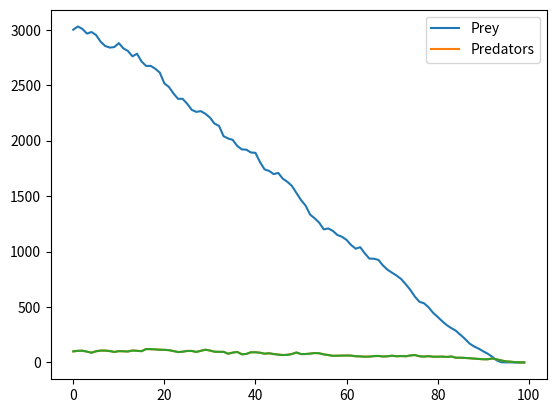

Recreate this plot in Python.
# ---
# jupyter:
#   jupytext:
#     formats: ipynb,py:percent
#     text_representation:
#       extension: .py
#       format_name: percent
#       format_version: '1.3'
#       jupytext_version: 1.16.3
#   kernelspec:
#     display_name: Python 3 (ipykernel)
#     language: python
#     name: python3
# ---

# %%
import random
import matplotlib.pyplot as plt


class Probability:
    """Descriptor for probability attributes."""

    def __set_name__(self, owner, name):
        self.private_name = '_' + name

    def __get__(self, obj, objtype=None):
        return getattr(obj, self.private_name)

    def __set__(self, obj, value):
        setattr(obj, self.private_name, min(1, max(0, value)))


class Creature:
    """A creature with a probability of death and reproduction.

    Attributes:
        p_death (float): Probability of dying.
        p_reproduce (float): Probability of reproducing.
        alive (bool): Whether the creature is alive.
    """

    sigma = 0.02  # Standard deviation random component for mutation
    p_death = Probability()
    p_reproduce = Probability()

    def __init__(self, p_death=0.2, p_reproduce=0.2):
        self.p_death = p_death
        self.p_reproduce = p_reproduce
        self.alive = True

    def kill(self):
        if random.random() <= self.p_death:
            self.alive = False

    def reproduce(self):
        if random.random() <= self.p_reproduce and self.alive:
            return type(self)()


class Predator(Creature):
    """Class that describes a predator

        Attributes:
            p_death (float): Probability of dying.
            p_reproduce (float): Probability of reproducing.
            p_death_hungry (float): Probability of dying when hungry
            hungry (bool): Indicates if the predator is hungry
            alive (bool): Whether the creature is alive.
        """

    p_death_hungry = Probability()
    _p_death = Probability()

    def __init__(self, 
                 p_death=0.2,
                 p_reproduce=0.31, 
                 p_death_hungry=0.8):
        
        super().__init__(p_death, p_reproduce)
        self.p_death_hungry = p_death_hungry
        self.hungry = False

    def hunt(self, prey):
        if random.random() <= prey.p_hunt and prey.alive:
            self.hungry = False
            prey.alive = False

    @property
    def p_death(self):
        return self.p_death_hungry if self.hungry else self._p_death

    @p_death.setter
    def p_death(self, value):
        self._p_death = value


class Prey(Creature):
    """Class that describes prey

    Attributes:
        p_death (float): Probability of dying.
        p_reproduce (float): Probability of reproducing.
        p_hunt (float): Probability of being hunt by a predator
        alive (bool): Whether the creature is alive.
    """

    p_hunt = Probability()

    def __init__(self, 
                 p_death=0.2,
                 p_reproduce=0.22, 
                 p_hunt=0.8):
        
        super().__init__(p_death, p_reproduce)
        self.p_hunt = p_hunt


class Population:
    """A population of creatures.

    Attributes:
        creator (subtype of Creature): A class used to create creatures
        specimens (set): A set of Creature instances.
        history (list): A list of population sizes.
    """

    def __init__(self, creator, n=100):
        """Initialize the population with n creatures."""
        self.creator = creator
        self.specimens = {self.creator() for _ in range(n)}
        self.history = []

    @property
    def specimens(self):
        return self._specimens

    @specimens.setter
    def specimens(self, value):
        self._specimens = value
        self.n = len(value)

    def natural_selection(self):
        """Model of natural selection process: kill and reproduce."""
        newborns = {specimen.reproduce() for specimen in self.specimens} - {None}
        {specimen.kill() for specimen in self.specimens}
  
        self.history.append(self.n)
        self.specimens = {specimen for specimen in self.specimens
                          if specimen.alive} | newborns

    def plot_history(self):
        plt.plot(self.history)

    def plot_histogram(self, parameter):
        plt.hist([getattr(specimen, parameter) for specimen in self.specimens])


def hunting(prey, predators):
    """Simulates hunting of prey by predators

    Attributes:
      prey (Population) - population of prey
      predators (Population) - popuation of predators
    """
    for predator in predators.specimens:
        predator.hungry = True
    
    n_pairs = min(predators.n, prey.n)
    pairs = zip(list(predators.specimens)[:n_pairs], list(prey.specimens)[:n_pairs])

    for predator, prey in pairs:
        predator.hunt(prey)


def simulation(prey, predators, n):
    """Simulates interaction between populations of prey and predators

    Attributes:
      prey (Population) - population of prey
      predators (Population) - popuation of predators
      n (int) - number of steps
    """
    for _ in range(n):
        hunting(prey, predators)
        prey.natural_selection()
        predators.natural_selection()


def plot_history(prey, predators):
    """Plots history of the two populations: prey and predators

    Attributes:
      prey (Population) - population of prey
      predators (Population) - popuation of predators
    """
    plt.plot(list(zip(prey.history, predators.history)))
    plt.legend(['Prey', 'Predators'])


# %%
N_PREY = 3000
N_PREDATOR = 100

population_prey = Population(creator=Prey, n=N_PREY)
population_predators = Population(creator=Predator, n=N_PREDATOR)

# %%
simulation(population_prey, population_predators, n=100)

# %%
plot_history(population_prey, population_predators)


# %%
population_predators.plot_history()

# %%

# %%

# %%
